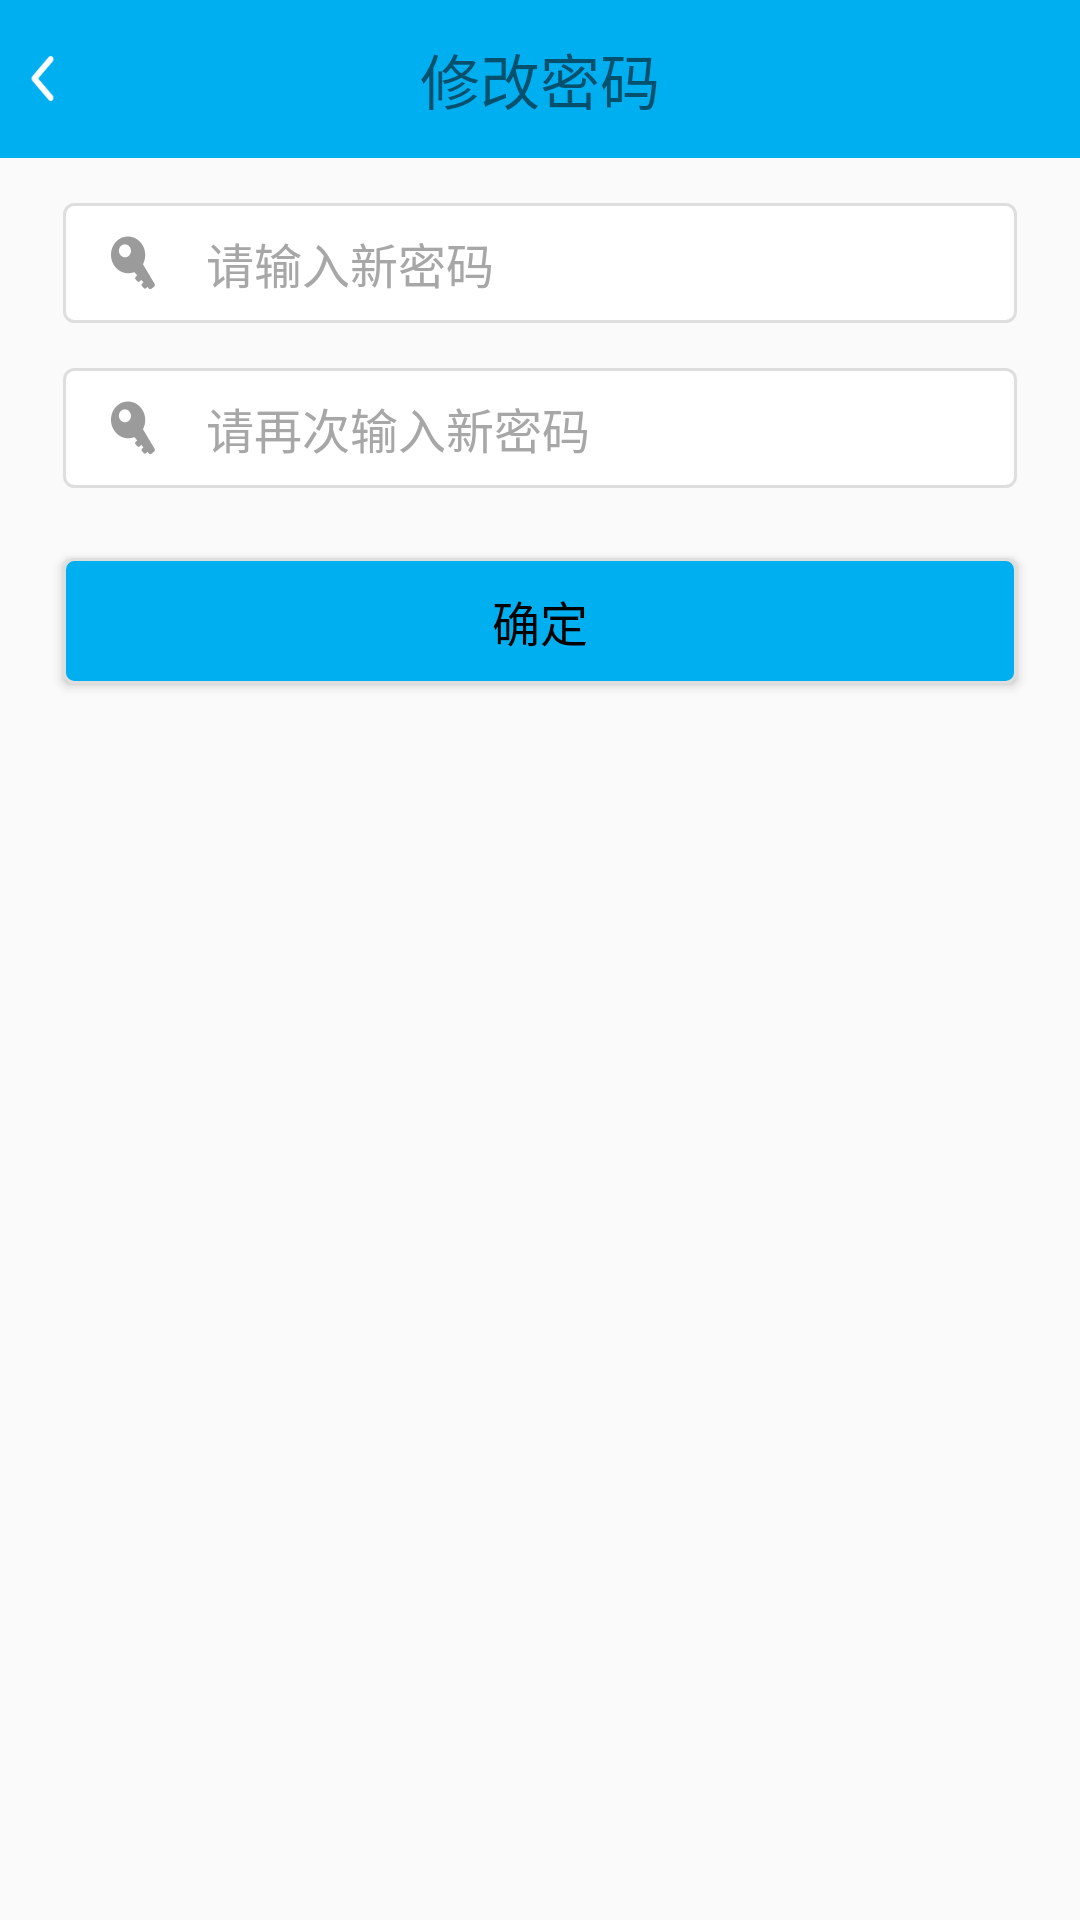

The Android layout XML behind this screen, and the referenced resources:
<!-- AndroidManifest.xml: application theme AppTheme -->
<!-- res/layout/activity_modify_password.xml -->
<?xml version="1.0" encoding="utf-8"?>
<LinearLayout xmlns:android="http://schemas.android.com/apk/res/android"
    android:layout_width="match_parent"
    android:layout_height="match_parent"
    android:gravity="center_horizontal"
    android:orientation="vertical">

    <RelativeLayout
        android:layout_width="match_parent"
        android:layout_height="wrap_content">

        <TextView
            android:id="@+id/tv_set_title"
            style="@style/AppTitleStyle"
            android:text="修改密码" />

        <RelativeLayout
            android:id="@+id/rl_set"
            android:layout_width="60.0px"
            android:layout_height="60.0px"
            android:layout_centerVertical="true"
            android:layout_marginLeft="30.0px">

            <ImageView
                android:layout_width="25.0px"
                android:layout_height="45.0px"
                android:layout_centerVertical="true"
                android:background="@drawable/return_iv" />
        </RelativeLayout>
    </RelativeLayout>

    <RelativeLayout
        android:layout_width="954.0px"
        android:layout_height="wrap_content"
        android:layout_marginTop="45.0px"
        android:focusable="true"
        android:focusableInTouchMode="true"
        android:background="@drawable/item_set_modify_bg"
        android:gravity="center_vertical">

        <ImageView
            android:id="@+id/iv_pwd"
            android:layout_width="54.0px"
            android:layout_height="54.0px"
            android:layout_centerVertical="true"
            android:layout_marginLeft="42.0px"
            android:layout_marginTop="34.0px"
            android:background="@drawable/pwd" />

        <EditText
            android:id="@+id/et_new_pwd"
            android:layout_width="810.0px"
            android:layout_height="120.0px"
            android:layout_marginLeft="47.0px"
            android:inputType="textPassword"
            android:textSize="48.0px"
            android:textColorHint="@color/modify_hint_color"
            android:hint="请输入新密码"
            android:layout_toRightOf="@id/iv_pwd"
            android:background="@android:color/transparent" />

        <ImageView
            android:id="@+id/iv_delete_pwd1"
            android:visibility="invisible"
            android:layout_width="40.0px"
            android:layout_height="40.0px"
            android:layout_centerVertical="true"
            android:layout_alignParentRight="true"
            android:layout_marginRight="30.0px"
            android:layout_marginTop="40.0px"
            android:background="@drawable/input_delete" />
    </RelativeLayout>

    <RelativeLayout
        android:layout_width="954.0px"
        android:layout_height="wrap_content"
        android:layout_marginTop="45.0px"
        android:focusable="true"
        android:focusableInTouchMode="true"
        android:background="@drawable/item_set_modify_bg"
        android:gravity="center_vertical">

        <ImageView
            android:id="@+id/iv_again_pwd"
            android:layout_width="54.0px"
            android:layout_height="54.0px"
            android:layout_centerVertical="true"
            android:layout_marginLeft="42.0px"
            android:layout_marginTop="34.0px"
            android:background="@drawable/pwd" />

        <EditText
            android:id="@+id/et_again_pwd"
            android:layout_width="810.0px"
            android:layout_height="120.0px"
            android:layout_marginLeft="47.0px"
            android:inputType="textPassword"
            android:textSize="48.0px"
            android:textColorHint="@color/modify_hint_color"
            android:hint="请再次输入新密码"
            android:layout_toRightOf="@id/iv_again_pwd"
            android:background="@android:color/transparent" />

        <ImageView
            android:id="@+id/iv_delete_pwd2"
            android:visibility="invisible"
            android:layout_width="40.0px"
            android:layout_height="40.0px"
            android:layout_centerVertical="true"
            android:layout_alignParentRight="true"
            android:layout_marginRight="30.0px"
            android:layout_marginTop="40.0px"
            android:background="@drawable/input_delete" />
    </RelativeLayout>



    <Button
        android:id="@+id/bt_login"
        android:layout_width="954.0px"
        android:layout_height="126.0px"
        android:layout_marginTop="70.0px"
        android:text="确定"
        android:textColor="#000"
        android:textSize="48.0px"
        android:background="@drawable/item_set_modify_button_bg"
        />
</LinearLayout>
<!-- resources referenced by this layout -->
<resources>
  <color name="modify_hint_color">#a7a7a7</color>
  <!-- drawable input_delete: png bitmap (drawable, 1736 bytes) -->
  <!-- drawable item_set_modify_bg (drawable) -->
  <?xml version="1.0" encoding="utf-8"?>
  <shape xmlns:android="http://schemas.android.com/apk/res/android">
      <size
          android:width="954.0px"
          android:height="120.0px" />
      <corners android:radius="10.0px" />
      <solid android:color="#FFFFFF" />
      <stroke
          android:width="3.0px"
          android:color="#dfdede" />
  </shape>
  <!-- drawable item_set_modify_button_bg (drawable) -->
  <?xml version="1.0" encoding="utf-8"?>
  <shape xmlns:android="http://schemas.android.com/apk/res/android">
      <size
          android:width="954.0px"
          android:height="120.0px" />
      <corners android:radius="10.0px" />
      <solid android:color="#00AFF0" />
      <stroke
          android:width="3.0px"
          android:color="#dfdede" />
  </shape>
  <!-- drawable pwd: png bitmap (drawable, 1967 bytes) -->
  <!-- drawable return_iv: png bitmap (drawable, 1564 bytes) -->
  <style name="AppTitleStyle">
          <item name="android:layout_width">match_parent</item>
          <item name="android:layout_height">wrap_content</item>
          <item name="android:background">#00AFF0</item>
          <item name="android:gravity">center</item>
          <item name="android:padding">35.0px</item>
          <item name="android:textSize">60.0px</item>
      </style>
  <style name="AppTheme" parent="Theme.AppCompat.Light.NoActionBar">
          
          <item name="colorPrimary">@color/colorPrimary</item>
          <item name="colorPrimaryDark">@color/colorPrimaryDark</item>
          <item name="colorAccent">@color/colorAccent</item>
      </style>
  <color name="colorPrimary">#3F51B5</color>
  <color name="colorPrimaryDark">#303F9F</color>
  <color name="colorAccent">#ee00AFF0</color>
</resources>
